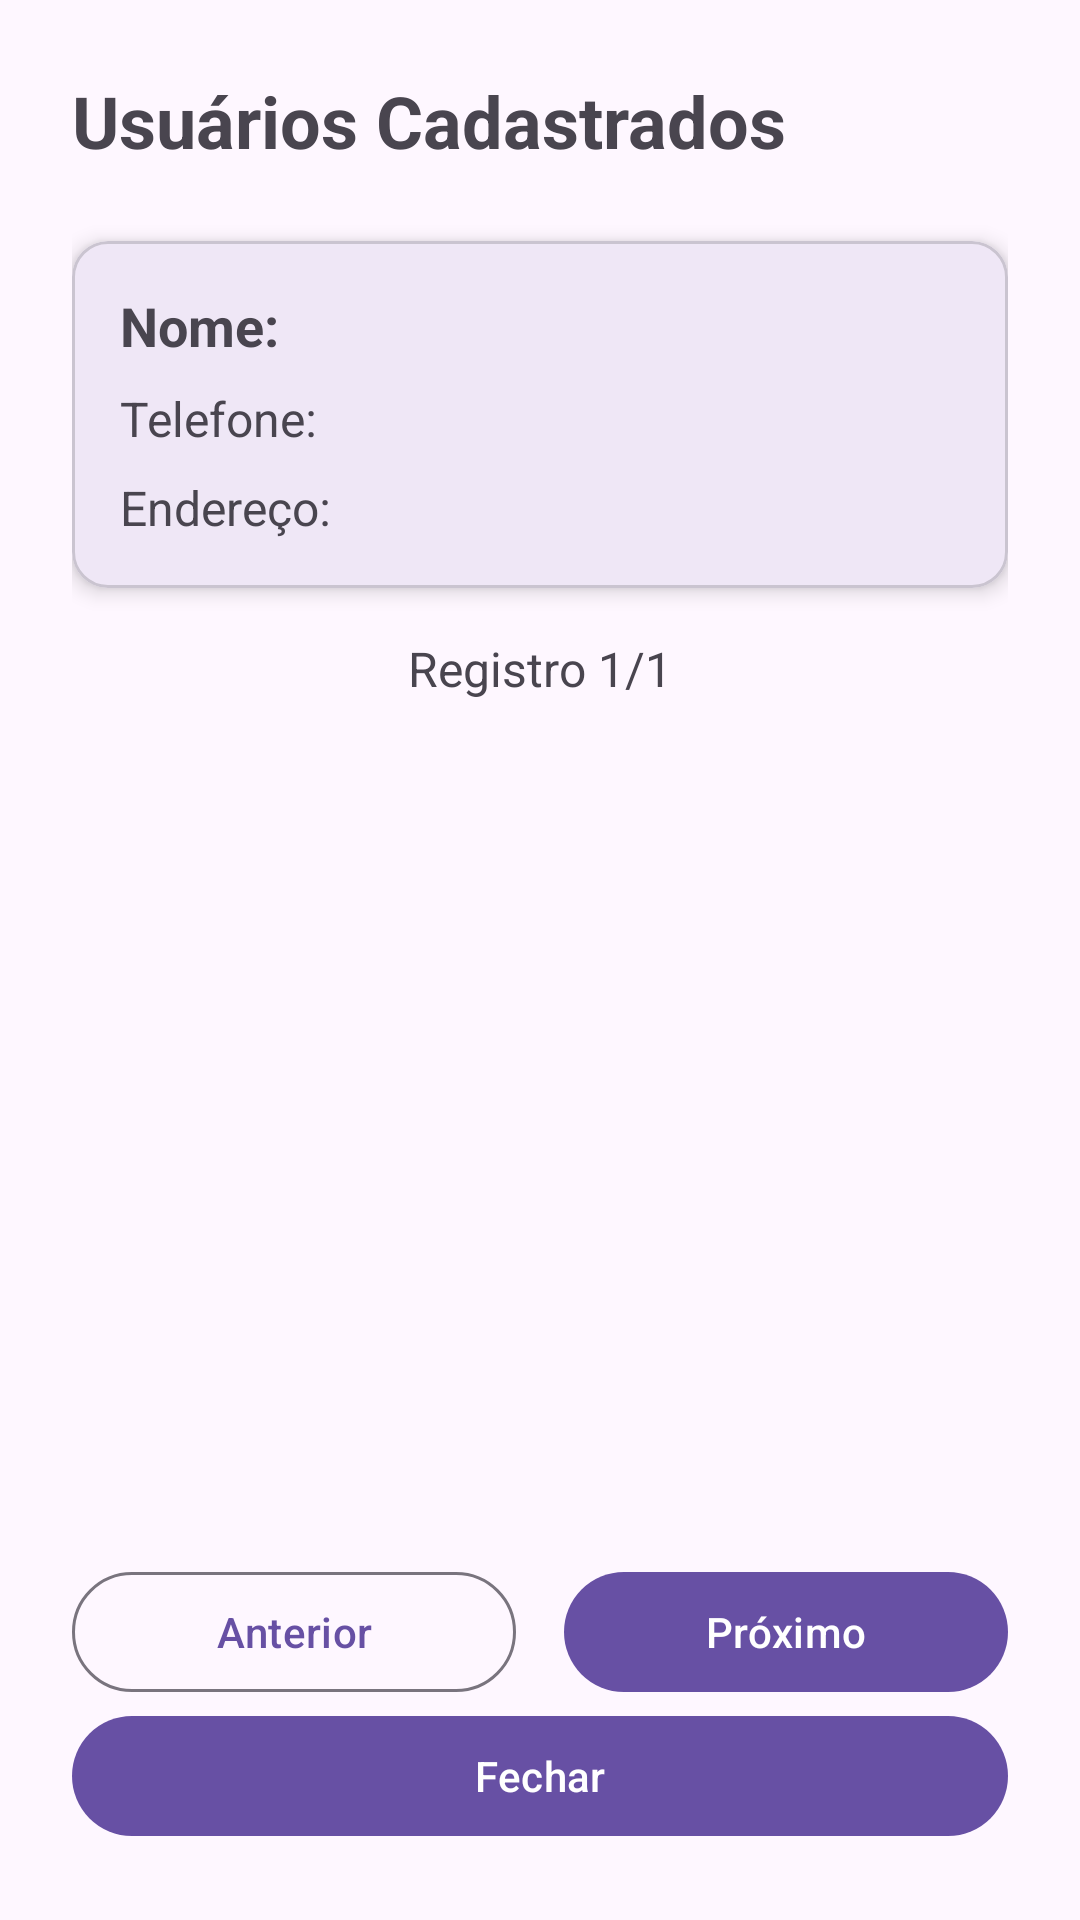

Layout XML and referenced resources for this Android screen:
<!-- AndroidManifest.xml: application theme Theme.AppSistemaCadastro -->
<!-- res/layout/tela_visualizacao.xml -->
<?xml version="1.0" encoding="utf-8"?>

<androidx.constraintlayout.widget.ConstraintLayout
    xmlns:android="http://schemas.android.com/apk/res/android"
    xmlns:app="http://schemas.android.com/apk/res-auto"
    android:layout_width="match_parent"
    android:layout_height="match_parent"
    android:padding="24dp">

    <TextView
        android:id="@+id/text_title_listagem"
        android:layout_width="wrap_content"
        android:layout_height="wrap_content"
        android:text="Usuários Cadastrados"
        android:textSize="24sp"
        android:textStyle="bold"
        app:layout_constraintStart_toStartOf="parent"
        app:layout_constraintTop_toTopOf="parent" />

    <com.google.android.material.card.MaterialCardView
        android:id="@+id/card_user_info"
        android:layout_width="0dp"
        android:layout_height="wrap_content"
        android:layout_marginTop="24dp"
        app:cardElevation="4dp"
        app:contentPadding="16dp"
        app:layout_constraintEnd_toEndOf="parent"
        app:layout_constraintStart_toStartOf="parent"
        app:layout_constraintTop_toBottomOf="@id/text_title_listagem">

        <LinearLayout
            android:layout_width="match_parent"
            android:layout_height="wrap_content"
            android:orientation="vertical">

            <TextView
                android:id="@+id/txtnome"
                android:layout_width="match_parent"
                android:layout_height="wrap_content"
                android:text="Nome:"
                android:textSize="18sp"
                android:textStyle="bold"/>

            <TextView
                android:id="@+id/txttelefone"
                android:layout_width="match_parent"
                android:layout_height="wrap_content"
                android:layout_marginTop="8dp"
                android:text="Telefone:"
                android:textSize="16sp"/>

            <TextView
                android:id="@+id/txtendereco"
                android:layout_width="match_parent"
                android:layout_height="wrap_content"
                android:layout_marginTop="8dp"
                android:text="Endereço:"
                android:textSize="16sp"/>
        </LinearLayout>
    </com.google.android.material.card.MaterialCardView>

    <TextView
        android:id="@+id/txtstatus"
        android:layout_width="wrap_content"
        android:layout_height="wrap_content"
        android:layout_marginTop="16dp"
        android:text="Registro 1/1"
        android:textSize="16sp"
        app:layout_constraintEnd_toEndOf="parent"
        app:layout_constraintStart_toStartOf="parent"
        app:layout_constraintTop_toBottomOf="@id/card_user_info" />

    <LinearLayout
        android:id="@+id/navigation_buttons"
        android:layout_width="0dp"
        android:layout_height="wrap_content"
        android:orientation="horizontal"
        app:layout_constraintBottom_toTopOf="@id/btfechar"
        app:layout_constraintEnd_toEndOf="parent"
        app:layout_constraintStart_toStartOf="parent">

        <com.google.android.material.button.MaterialButton
            android:id="@+id/btanterior"
            style="@style/Widget.Material3.Button.OutlinedButton"
            android:layout_width="0dp"
            android:layout_height="wrap_content"
            android:layout_weight="1"
            android:layout_marginEnd="8dp"
            android:text="Anterior" />

        <com.google.android.material.button.MaterialButton
            android:id="@+id/btproximo"
            android:layout_width="0dp"
            android:layout_height="wrap_content"
            android:layout_weight="1"
            android:layout_marginStart="8dp"
            android:text="Próximo" />
    </LinearLayout>

    <com.google.android.material.button.MaterialButton
        android:id="@+id/btfechar"
        android:layout_width="0dp"
        android:layout_height="wrap_content"
        android:layout_marginTop="16dp"
        android:text="Fechar"
        app:layout_constraintBottom_toBottomOf="parent"
        app:layout_constraintEnd_toEndOf="parent"
        app:layout_constraintStart_toStartOf="parent" />

</androidx.constraintlayout.widget.ConstraintLayout>
<!-- resources referenced by this layout -->
<resources>
  <style name="Theme.AppSistemaCadastro" parent="Base.Theme.AppSistemaCadastro" />
  <style name="Base.Theme.AppSistemaCadastro" parent="Theme.Material3.DayNight.NoActionBar">
          
          
      </style>
</resources>
